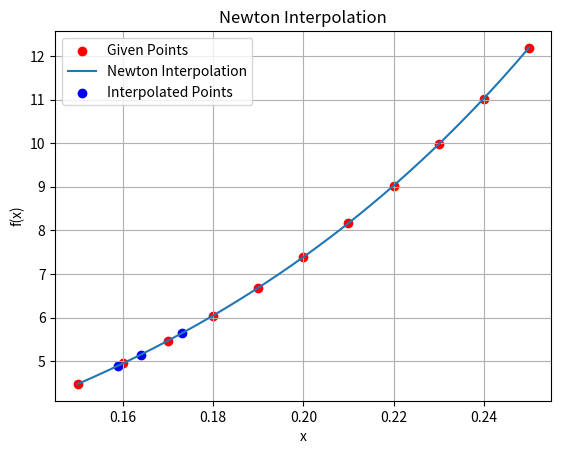

Generate this figure with matplotlib:
import numpy as np
import matplotlib.pyplot as plt

def newton_interpolation(x_values, y_values, x):
    n = len(x_values)
    coefficients = np.zeros(n)

    for i in range(n):
        coefficients[i] = y_values[i]
        for j in range(i):
            coefficients[i] = (coefficients[i] - coefficients[j]) / (x_values[i] - x_values[j])

    result = 0
    for i in range(n):
        term = coefficients[i]
        for j in range(i):
            term *= (x - x_values[j])
        result += term

    return result

x_values = [0.15, 0.16, 0.17, 0.18, 0.19, 0.20, 0.21, 0.22, 0.23, 0.24, 0.25]
y_values = [4.4817, 4.9530, 5.4739, 6.0496, 6.6859, 7.3891, 8.1662, 9.0250, 9.9742, 11.0232, 12.1825]

x_interpolate = [0.159, 0.173, 0.164]

y_interpolate = [newton_interpolation(x_values, y_values, x) for x in x_interpolate]

for i in range(len(x_interpolate)):
    print(f'Approximate f({x_interpolate[i]:.3f}) = {y_interpolate[i]:.4f}')

x_range = np.linspace(min(x_values), max(x_values), 1000)
y_range = [newton_interpolation(x_values, y_values, x) for x in x_range]

plt.scatter(x_values, y_values, color='red', label='Given Points')
plt.plot(x_range, y_range, label='Newton Interpolation')
plt.scatter(x_interpolate, y_interpolate, color='blue', label='Interpolated Points')
plt.title('Newton Interpolation')
plt.xlabel('x')
plt.ylabel('f(x)')
plt.legend()
plt.grid(True)
plt.show()
